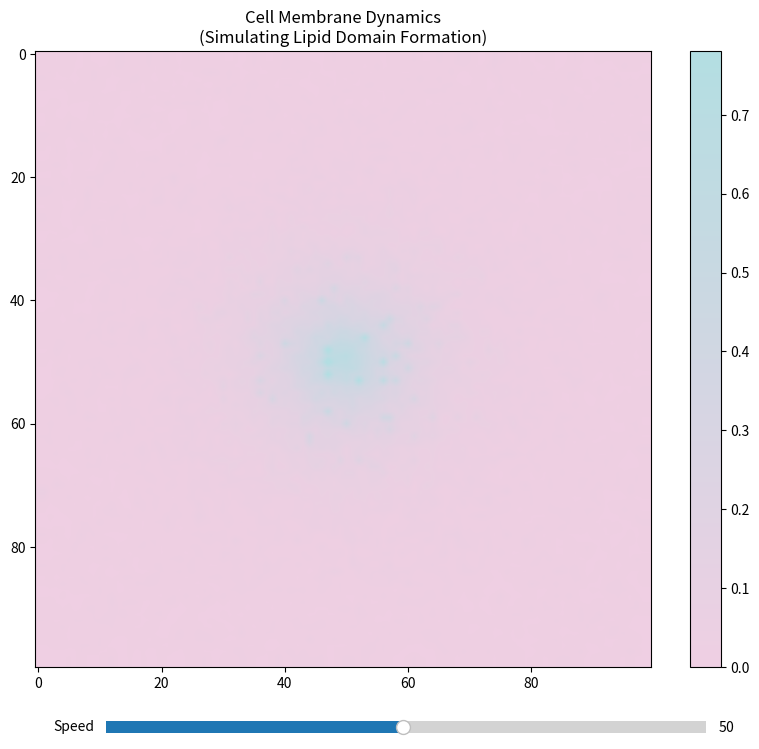

Here is the Python script that generated this plot:
import numpy as np
import matplotlib.pyplot as plt
from matplotlib.animation import FuncAnimation
from matplotlib.colors import LinearSegmentedColormap
from matplotlib.widgets import Slider

class CellMembraneModel:
    def __init__(self, size=100, dt=1.0):
        """
        Initialize the cell membrane pattern model.
        
        Parameters:
        - size: Size of the grid (size x size)
        - dt: Time step
        """
        self.size = size
        self.dt = dt
        
        # Initialize the grid
        self.U = np.ones((size, size))  # Activator (lipid domain activator)
        self.V = np.zeros((size, size))  # Inhibitor (lipid domain inhibitor)
        self.T = np.ones((size, size))   # Membrane tension
        
        # Set parameters for cell membrane
        # Parameters tuned to match lipid domain formation
        self.Du, self.Dv = 0.14, 0.06  # Diffusion rates
        self.f, self.k = 0.035, 0.065  # Feed and kill rates
        self.tension_rate = 0.01       # Rate of tension propagation
        self.domain_threshold = 0.3    # Threshold for domain formation
        
        # Initialize cell membrane
        self.init_membrane()
            
    def init_membrane(self):
        """Initialize cell membrane with biologically realistic conditions."""
        # Create initial conditions based on membrane structure
        # Start with a circular membrane
        x = np.linspace(-1, 1, self.size)
        y = np.linspace(-1, 1, self.size)
        X, Y = np.meshgrid(x, y)
        R = np.sqrt(X**2 + Y**2)
        
        # Create initial membrane structure
        # This represents the initial lipid distribution
        membrane = np.exp(-5 * R)  # Circular membrane
        
        # Add initial lipid domains
        # These represent the initial lipid rafts
        domains = np.random.random((self.size, self.size)) > 0.95
        self.V = membrane * (0.5 + 0.5 * domains)
        
        # Initialize membrane tension
        # Higher at edges, lower in center (simulating membrane curvature)
        self.T = 1 - 0.5 * membrane
        
        # Add biological noise to simulate molecular fluctuations
        noise = np.random.normal(0, 0.02, (self.size, self.size))
        self.V += noise
        self.V = np.clip(self.V, 0, 1)
        
        # Initialize activator concentration
        self.U = 1 - self.V  # Inverse relationship between activator and inhibitor

    def laplacian(self, Z):
        """Calculate the Laplacian of the grid using a 3x3 convolution."""
        Ztop = Z[0:-2, 1:-1]
        Zleft = Z[1:-1, 0:-2]
        Zbottom = Z[2:, 1:-1]
        Zright = Z[1:-1, 2:]
        Zcenter = Z[1:-1, 1:-1]
        return (Ztop + Zleft + Zbottom + Zright - 4 * Zcenter)

    def update(self):
        """Update the grid for one time step."""
        # Calculate the Laplacian
        Lu = self.laplacian(self.U)
        Lv = self.laplacian(self.V)
        Lt = self.laplacian(self.T)
        
        # Calculate the reaction terms
        # This represents the interaction between lipid domains
        uv2 = self.U[1:-1, 1:-1] * self.V[1:-1, 1:-1] * self.V[1:-1, 1:-1]
        
        # Update membrane tension (diffusion and domain effects)
        self.T[1:-1, 1:-1] += self.dt * (self.tension_rate * Lt - 0.1 * self.V[1:-1, 1:-1])
        self.T = np.clip(self.T, 0, 1)
        
        # Domain formation effect based on tension (only for inner grid)
        domain_effect = np.where(self.T[1:-1, 1:-1] > self.domain_threshold, 1.2, 1.0)
        
        # Update the grid
        # Add a small amount of noise to simulate molecular fluctuations
        noise = np.random.normal(0, 0.001, (self.size-2, self.size-2))
        
        self.U[1:-1, 1:-1] += self.dt * (self.Du * Lu - uv2 + self.f * (1 - self.U[1:-1, 1:-1])) + noise
        self.V[1:-1, 1:-1] += self.dt * (self.Dv * Lv + uv2 * domain_effect - (self.f + self.k) * self.V[1:-1, 1:-1]) + noise
        
        # Enforce boundary conditions
        self.U[0, :] = self.U[1, :]
        self.U[-1, :] = self.U[-2, :]
        self.U[:, 0] = self.U[:, 1]
        self.U[:, -1] = self.U[:, -2]
        
        self.V[0, :] = self.V[1, :]
        self.V[-1, :] = self.V[-2, :]
        self.V[:, 0] = self.V[:, 1]
        self.V[:, -1] = self.V[:, -2]
        
        self.T[0, :] = 1  # Constant tension at boundaries
        self.T[-1, :] = 1
        self.T[:, 0] = 1
        self.T[:, -1] = 1

def create_custom_colormap():
    """Create a custom colormap with the specified colors."""
    colors = ['#EFCFE3', '#B3DEE2']  # Soft pink to light blue
    return LinearSegmentedColormap.from_list('custom', colors)

def main():
    # Create the model
    model = CellMembraneModel(size=100)
    
    # Create figure with white background
    fig = plt.figure(figsize=(10, 8), facecolor='white')
    ax = fig.add_subplot(111)
    
    # Create custom colormap
    custom_cmap = create_custom_colormap()
    
    # Set up the plot
    img = ax.imshow(model.V, cmap=custom_cmap, interpolation='bilinear')
    plt.colorbar(img, ax=ax)
    ax.set_title('Cell Membrane Dynamics\n(Simulating Lipid Domain Formation)')
    
    # Add speed control slider
    ax_slider = plt.axes([0.2, 0.02, 0.6, 0.03])
    speed_slider = Slider(ax_slider, 'Speed', 1, 100, valinit=50)
    
    def update(frame):
        model.update()
        img.set_array(model.V)
        return [img]
    
    # Create the animation with proper parameters
    anim = FuncAnimation(fig, update, frames=200, interval=50, blit=True, cache_frame_data=False)
    
    def update_speed(val):
        anim.event_source.interval = 1000 / val
    
    speed_slider.on_changed(update_speed)
    plt.show()

if __name__ == "__main__":
    main() 